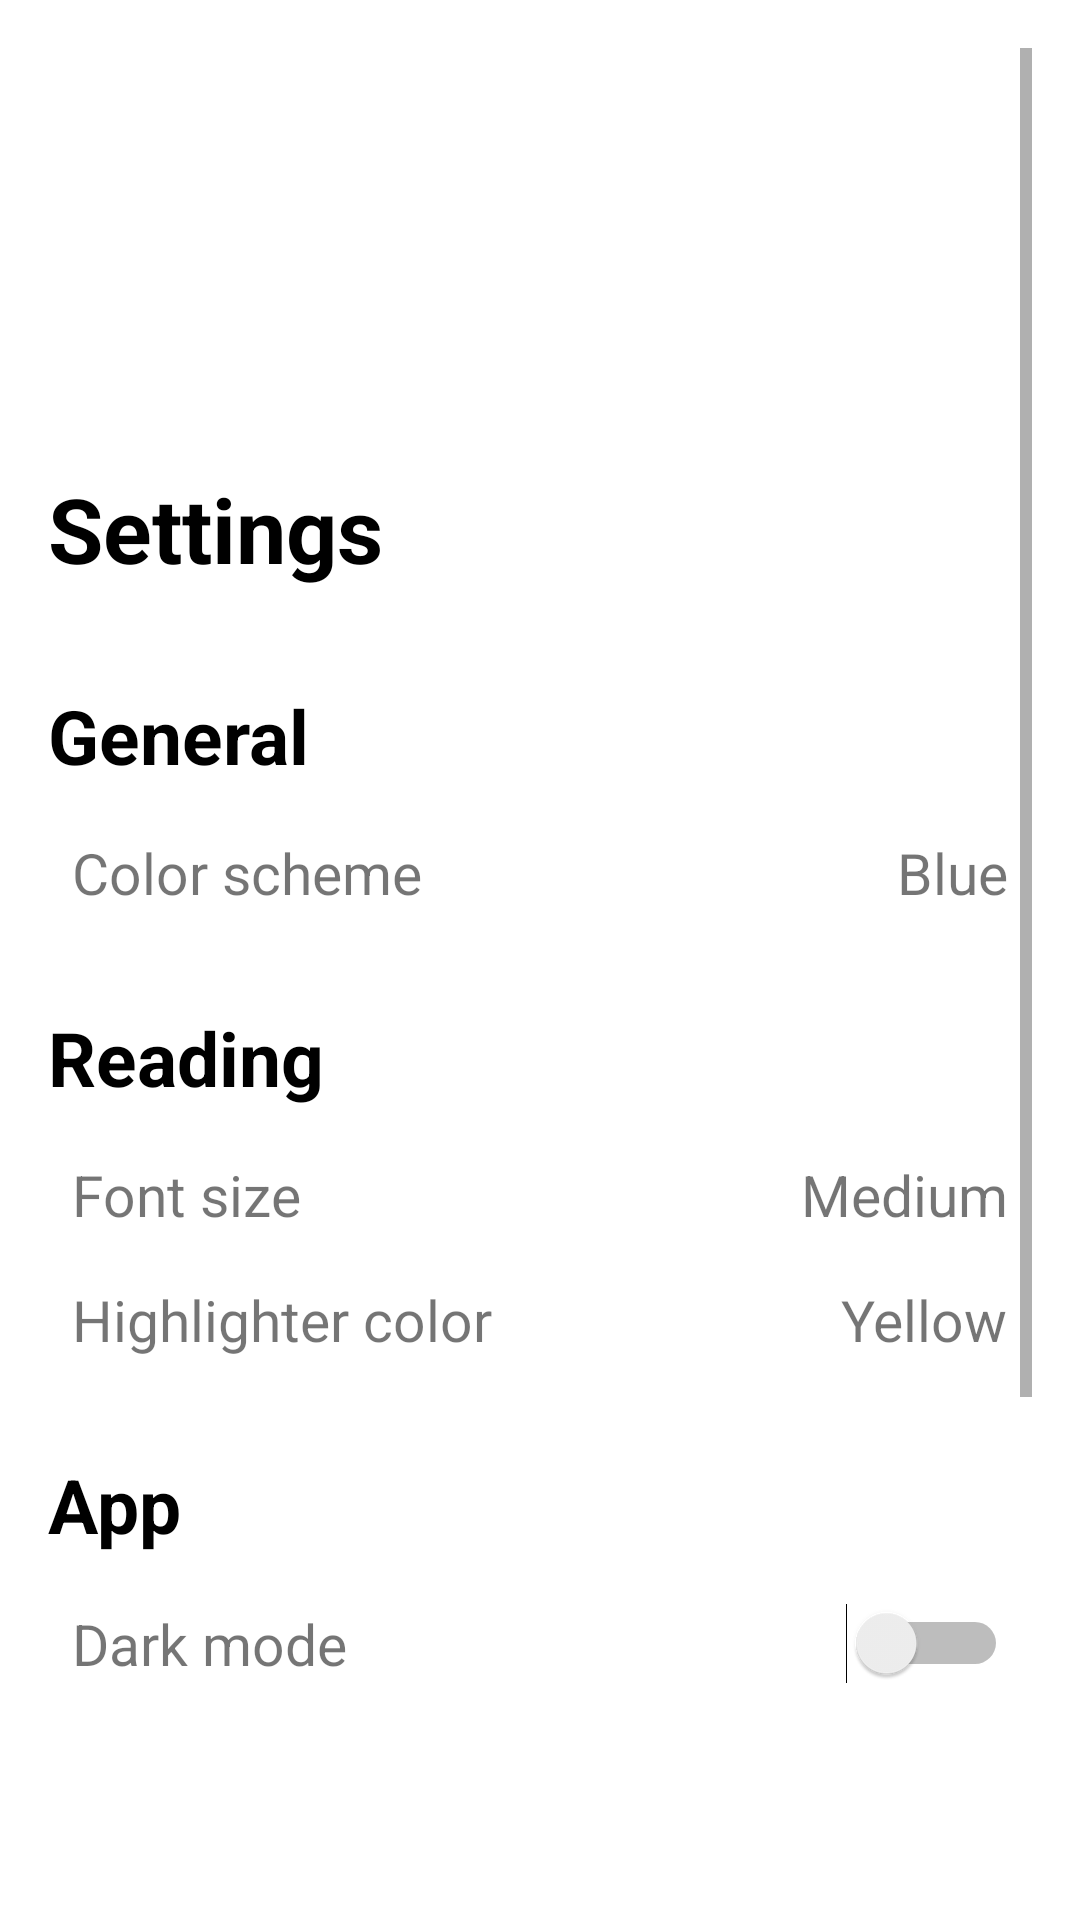

Android layout source for this screen:
<!-- AndroidManifest.xml: application theme Theme.AutiPlan -->
<!-- res/layout/activity_profile.xml -->
<?xml version="1.0" encoding="utf-8"?>
<ScrollView xmlns:android="http://schemas.android.com/apk/res/android"
    android:layout_width="match_parent"
    android:layout_height="match_parent"
    android:padding="16dp">

    <LinearLayout
        android:layout_width="match_parent"
        android:layout_height="wrap_content"
        android:orientation="vertical">

        
        <ImageView
            android:id="@+id/setaEsquerda"
            android:layout_width="40dp"
            android:layout_height="40dp"
            android:src="@drawable/esquerda"
            android:layout_gravity="start"
            android:layout_marginTop="45dp"
            android:layout_marginBottom="5dp" />

        
        <TextView
            android:layout_width="wrap_content"
            android:layout_height="wrap_content"
            android:layout_marginTop="50dp"
            android:layout_marginBottom="16dp"
            android:text="Settings"
            android:textStyle="bold"
            android:textColor="@color/black"
            android:textSize="30sp" />

        
        <LinearLayout
            android:layout_width="match_parent"
            android:layout_height="wrap_content"
            android:orientation="vertical"
            android:layout_marginTop="16dp">

            <TextView
                android:layout_width="wrap_content"
                android:layout_height="wrap_content"
                android:text="General"
                android:textStyle="bold"
                android:textColor="@color/black"
                android:textSize="25sp"
                android:paddingBottom="8dp" />

            <LinearLayout
                android:layout_width="match_parent"
                android:layout_height="wrap_content"
                android:orientation="horizontal"
                android:gravity="center_vertical"
                android:padding="8dp">

                <TextView
                    android:layout_width="0dp"
                    android:layout_height="wrap_content"
                    android:layout_weight="1"
                    android:text="Color scheme"
                    android:textSize="19sp" />

                <TextView
                    android:layout_width="wrap_content"
                    android:layout_height="wrap_content"
                    android:text="Blue"
                    android:textSize="19sp" />
            </LinearLayout>
        </LinearLayout>

        
        <LinearLayout
            android:layout_width="match_parent"
            android:layout_height="wrap_content"
            android:orientation="vertical"
            android:layout_marginTop="24dp">

            <TextView
                android:layout_width="wrap_content"
                android:layout_height="wrap_content"
                android:text="Reading"
                android:textStyle="bold"
                android:textColor="@color/black"
                android:textSize="25sp"
                android:paddingBottom="8dp" />

            <LinearLayout
                android:layout_width="match_parent"
                android:layout_height="wrap_content"
                android:orientation="horizontal"
                android:gravity="center_vertical"
                android:padding="8dp">

                <TextView
                    android:layout_width="0dp"
                    android:layout_height="wrap_content"
                    android:layout_weight="1"
                    android:text="Font size"
                    android:textSize="19sp" />

                <TextView
                    android:layout_width="wrap_content"
                    android:layout_height="wrap_content"
                    android:text="Medium"
                    android:textSize="19sp" />
            </LinearLayout>

            <LinearLayout
                android:layout_width="match_parent"
                android:layout_height="wrap_content"
                android:orientation="horizontal"
                android:gravity="center_vertical"
                android:padding="8dp">

                <TextView
                    android:layout_width="0dp"
                    android:layout_height="wrap_content"
                    android:layout_weight="1"
                    android:text="Highlighter color"
                    android:textSize="19sp" />

                <TextView
                    android:layout_width="wrap_content"
                    android:layout_height="wrap_content"
                    android:text="Yellow"
                    android:textSize="19sp" />
            </LinearLayout>
        </LinearLayout>

        
        <LinearLayout
            android:layout_width="match_parent"
            android:layout_height="wrap_content"
            android:layout_marginTop="24dp"
            android:orientation="vertical">

            <TextView
                android:layout_width="wrap_content"
                android:layout_height="wrap_content"
                android:text="App"
                android:textStyle="bold"
                android:textColor="@color/black"
                android:textSize="25sp"
                android:paddingBottom="8dp" />

            <LinearLayout
                android:layout_width="match_parent"
                android:layout_height="wrap_content"
                android:orientation="horizontal"
                android:gravity="center_vertical"
                android:padding="8dp">

                <TextView
                    android:layout_width="0dp"
                    android:layout_height="wrap_content"
                    android:layout_weight="1"
                    android:text="Dark mode"
                    android:textSize="19sp" />

                <Switch
                    android:id="@+id/dark_mode_switch"
                    android:layout_width="wrap_content"
                    android:layout_height="wrap_content" />
            </LinearLayout>

            <Button
                android:id="@+id/restore_purchase_button"
                android:layout_width="match_parent"
                android:layout_height="wrap_content"
                android:layout_marginTop="200dp"
                android:text="Restore purchase" />

            <Button
                android:id="@+id/logout_button"
                android:layout_width="match_parent"
                android:layout_height="wrap_content"
                android:background="@color/teal_200"
                android:text="Logout" />
        </LinearLayout>
    </LinearLayout>
</ScrollView>
<!-- resources referenced by this layout -->
<resources>
  <color name="black">#FF000000</color>
  <color name="teal_200">#FF03DAC5</color>
  <style name="Theme.AutiPlan" parent="Theme.MaterialComponents.DayNight.DarkActionBar">
          
          <item name="colorPrimary">@color/purple_500</item>
          <item name="colorPrimaryVariant">@color/purple_700</item>
          <item name="colorOnPrimary">@color/white</item>
          
          <item name="colorSecondary">@color/teal_200</item>
          <item name="colorSecondaryVariant">@color/teal_700</item>
          <item name="colorOnSecondary">@color/black</item>
          
          <item name="android:statusBarColor">?attr/colorPrimaryVariant</item>
          
      </style>
  <color name="purple_500">#FF6200EE</color>
  <color name="purple_700">#FF3700B3</color>
  <color name="white">#FFFFFFFF</color>
  <color name="teal_700">#FF018786</color>
</resources>
